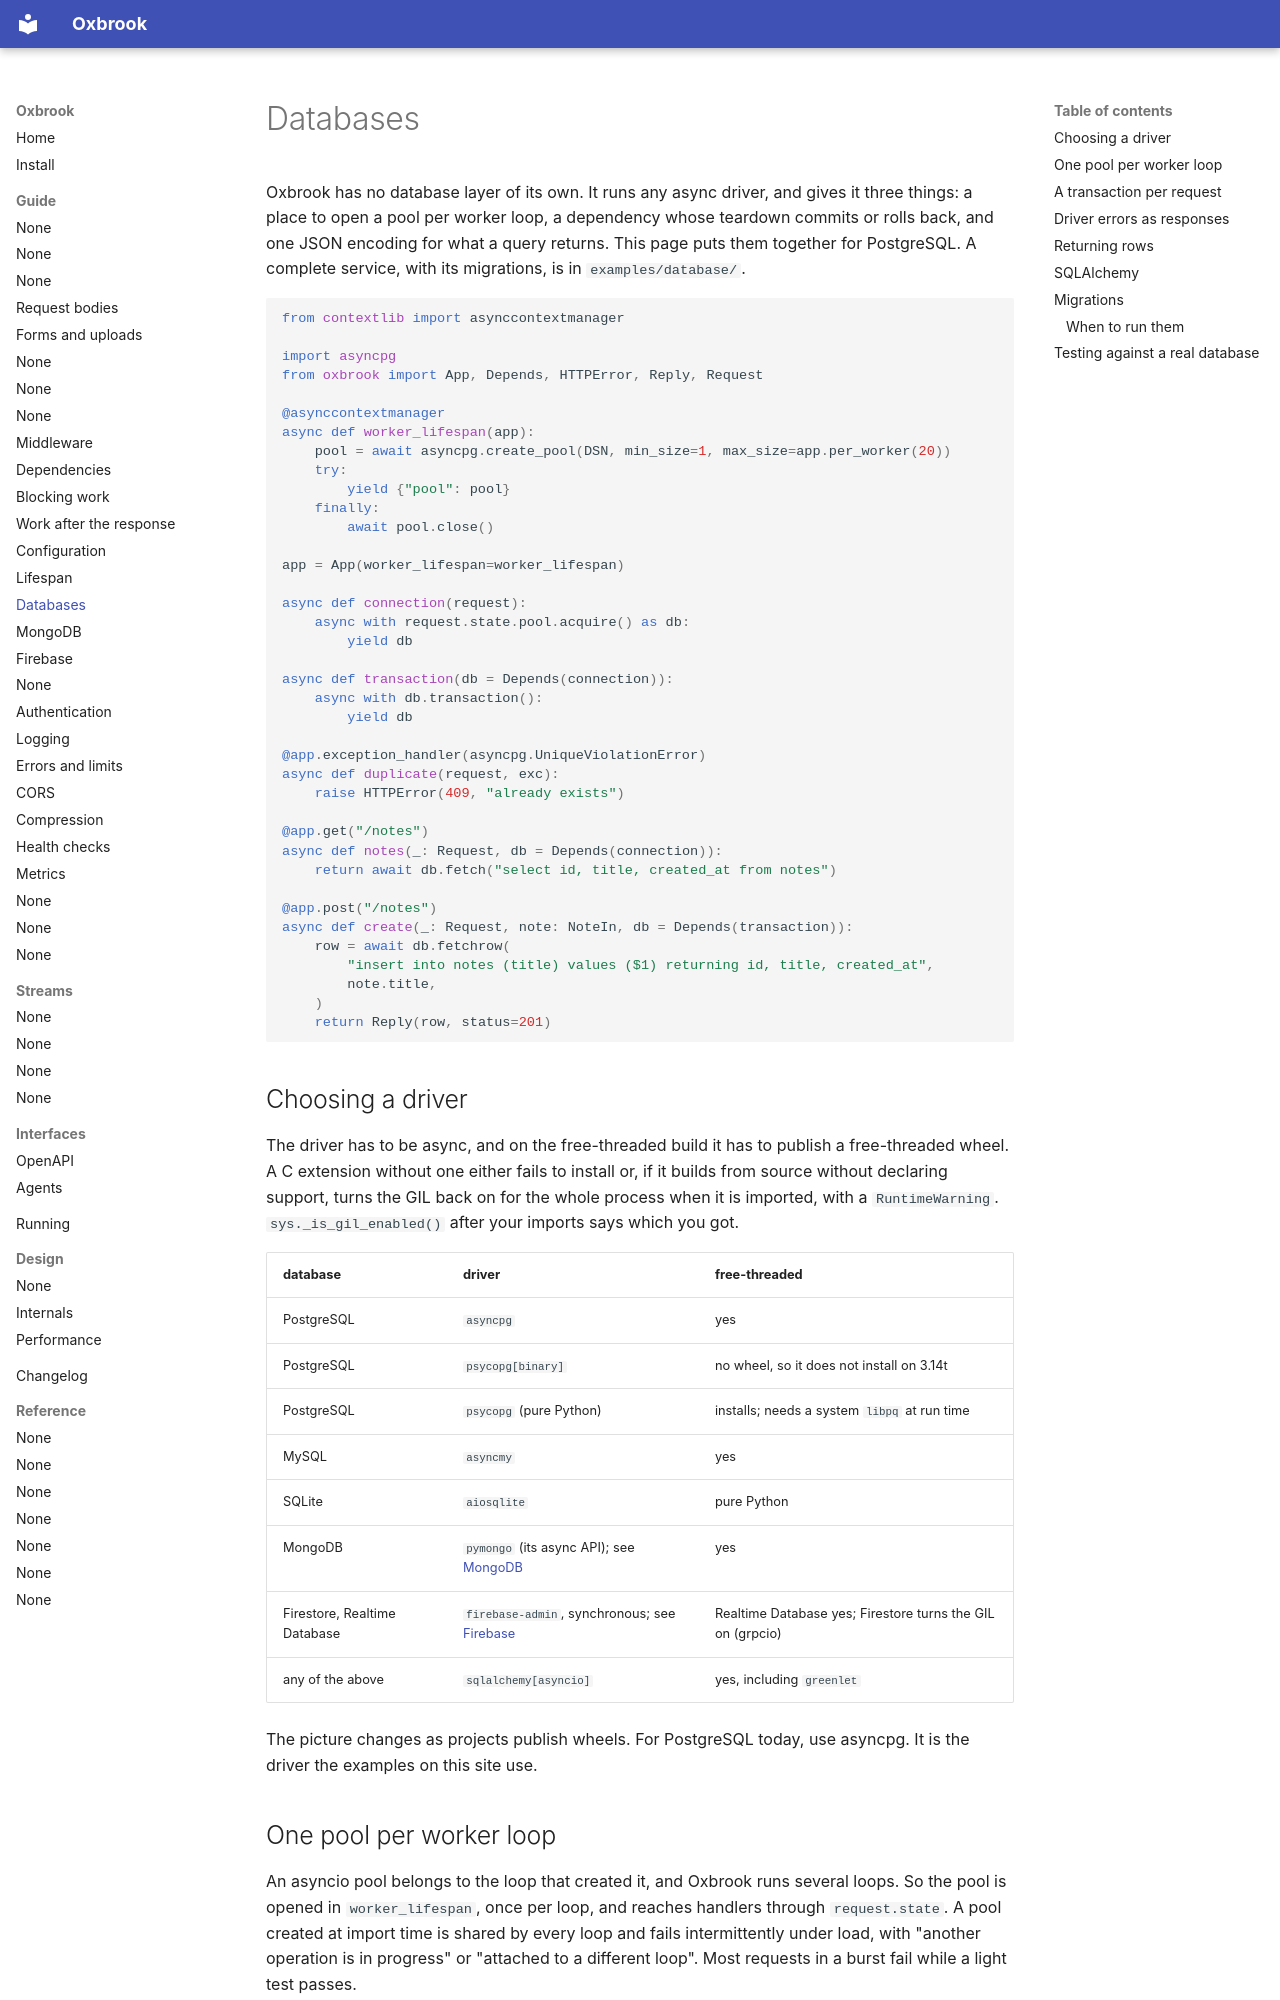

repository: ishangavidusha/oxbrook · page: guide/database/index.html · generator: mkdocs

# Databases

Oxbrook has no database layer of its own. It runs any async driver, and gives
it three things: a place to open a pool per worker loop, a dependency whose
teardown commits or rolls back, and one JSON encoding for what a query returns.
This page puts them together for PostgreSQL. A complete service, with its
migrations, is in `examples/database/`.

```python
from contextlib import asynccontextmanager

import asyncpg
from oxbrook import App, Depends, HTTPError, Reply, Request

@asynccontextmanager
async def worker_lifespan(app):
    pool = await asyncpg.create_pool(DSN, min_size=1, max_size=app.per_worker(20))
    try:
        yield {"pool": pool}
    finally:
        await pool.close()

app = App(worker_lifespan=worker_lifespan)

async def connection(request):
    async with request.state.pool.acquire() as db:
        yield db

async def transaction(db = Depends(connection)):
    async with db.transaction():
        yield db

@app.exception_handler(asyncpg.UniqueViolationError)
async def duplicate(request, exc):
    raise HTTPError(409, "already exists")

@app.get("/notes")
async def notes(_: Request, db = Depends(connection)):
    return await db.fetch("select id, title, created_at from notes")

@app.post("/notes")
async def create(_: Request, note: NoteIn, db = Depends(transaction)):
    row = await db.fetchrow(
        "insert into notes (title) values ($1) returning id, title, created_at",
        note.title,
    )
    return Reply(row, status=201)
```

## Choosing a driver

The driver has to be async, and on the free-threaded build it has to publish a
free-threaded wheel. A C extension without one either fails to install or, if
it builds from source without declaring support, turns the GIL back on for the
whole process when it is imported, with a `RuntimeWarning`.
`sys._is_gil_enabled()` after your imports says which you got.

| database | driver | free-threaded |
|---|---|---|
| PostgreSQL | `asyncpg` | yes |
| PostgreSQL | `psycopg[binary]` | no wheel, so it does not install on 3.14t |
| PostgreSQL | `psycopg` (pure Python) | installs; needs a system `libpq` at run time |
| MySQL | `asyncmy` | yes |
| SQLite | `aiosqlite` | pure Python |
| MongoDB | `pymongo` (its async API); see [MongoDB](mongodb.md) | yes |
| Firestore, Realtime Database | `firebase-admin`, synchronous; see [Firebase](firebase.md) | Realtime Database yes; Firestore turns the GIL on (grpcio) |
| any of the above | `sqlalchemy[asyncio]` | yes, including `greenlet` |

The picture changes as projects publish wheels. For PostgreSQL today, use
asyncpg. It is the driver the examples on this site use.
